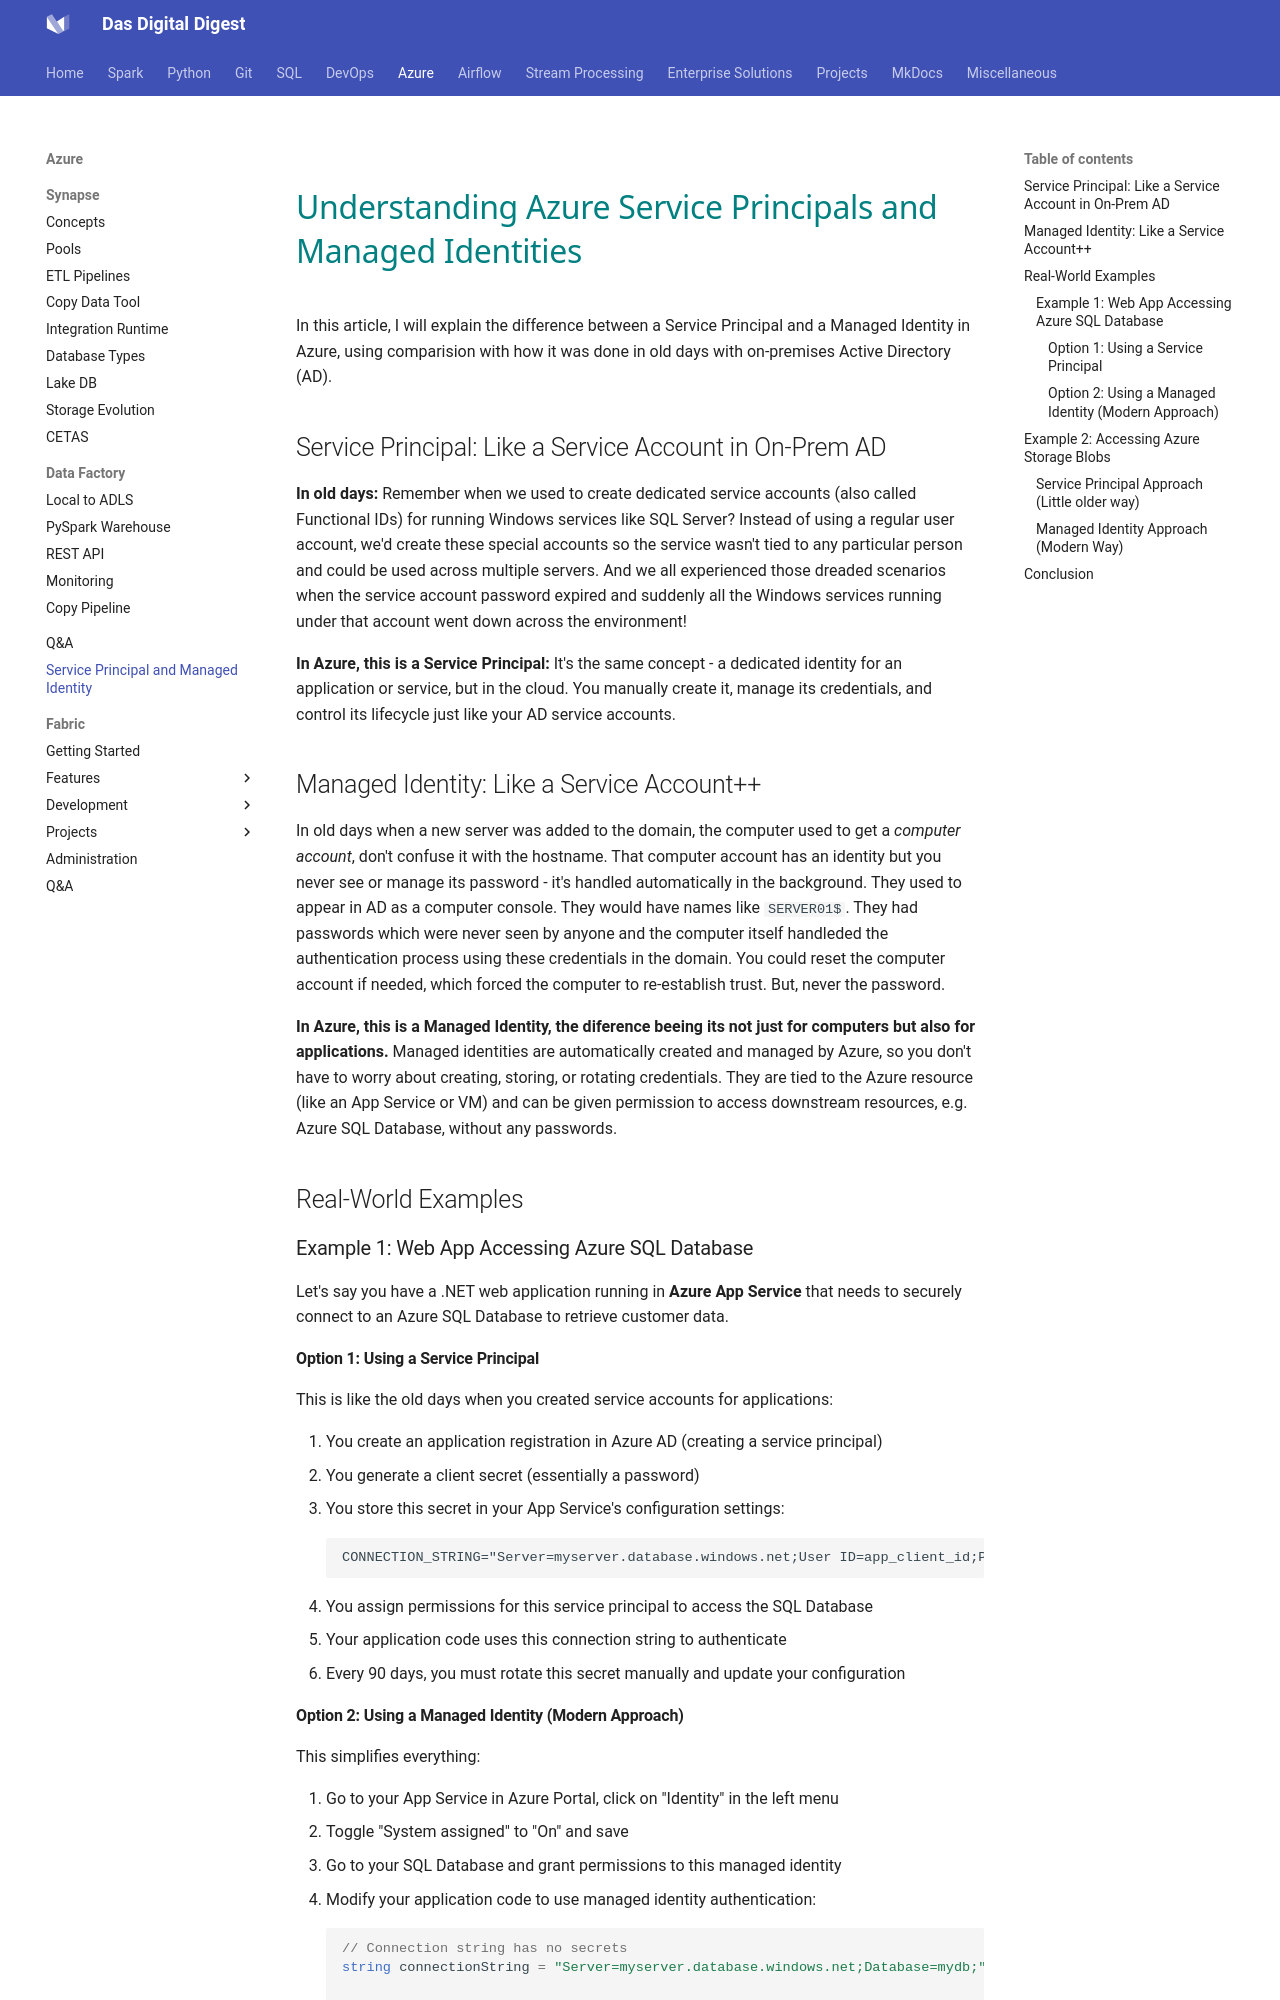

repository: dwdas9/home · page: Azure/Cloud_Accounts/ServicePrincipalAndManagedIdentity.html · generator: mkdocs


![](images/20250522171316.png)

# <span style="color: teal;Font-family: Segoe UI, sans-serif;">Understanding Azure Service Principals and Managed Identities</span>

In this article, I will explain the difference between a Service Principal and a Managed Identity in Azure, using comparision with how it was done in old days with on-premises Active Directory (AD).

## Service Principal: Like a Service Account in On-Prem AD

**In old days:**
Remember when we used to create dedicated service accounts (also called Functional IDs) for running Windows services like SQL Server? Instead of using a regular user account, we'd create these special accounts so the service wasn't tied to any particular person and could be used across multiple servers. And we all experienced those dreaded scenarios when the service account password expired and suddenly all the Windows services running under that account went down across the environment!

**In Azure, this is a Service Principal:**
It's the same concept - a dedicated identity for an application or service, but in the cloud. You manually create it, manage its credentials, and control its lifecycle just like your AD service accounts.

## Managed Identity: Like a Service Account++

In old days when a new server was added to the domain, the computer used to get a *computer account*, don't confuse it with the hostname. That computer account has an identity but you never see or manage its password - it's handled automatically in the background. They used to appear in AD as a computer console. They would have names like `SERVER01$`. They had passwords which were never seen by anyone and the computer itself handleded the authentication process using these credentials in the domain. You could reset the computer account if needed, which forced the computer to re-establish trust. But, never the password.

**In Azure, this is a Managed Identity, the diference beeing its not just for computers but also for applications.**
Managed identities are automatically created and managed by Azure, so you don't have to worry about creating, storing, or rotating credentials. They are tied to the Azure resource (like an App Service or VM) and can be given permission to access downstream resources, e.g. Azure SQL Database, without any passwords.


## Real-World Examples

### Example 1: Web App Accessing Azure SQL Database
Let's say you have a .NET web application running in **Azure App Service** that needs to securely connect to an Azure SQL Database to retrieve customer data.

#### Option 1: Using a Service Principal
This is like the old days when you created service accounts for applications:

1. You create an application registration in Azure AD (creating a service principal)
2. You generate a client secret (essentially a password)
3. You store this secret in your App Service's configuration settings:
   ```
   CONNECTION_STRING="Server=myserver.database.windows.net;User ID=app_client_id;Password=app_client_secret;"
   ```
4. You assign permissions for this service principal to access the SQL Database
5. Your application code uses this connection string to authenticate
6. Every 90 days, you must rotate this secret manually and update your configuration
